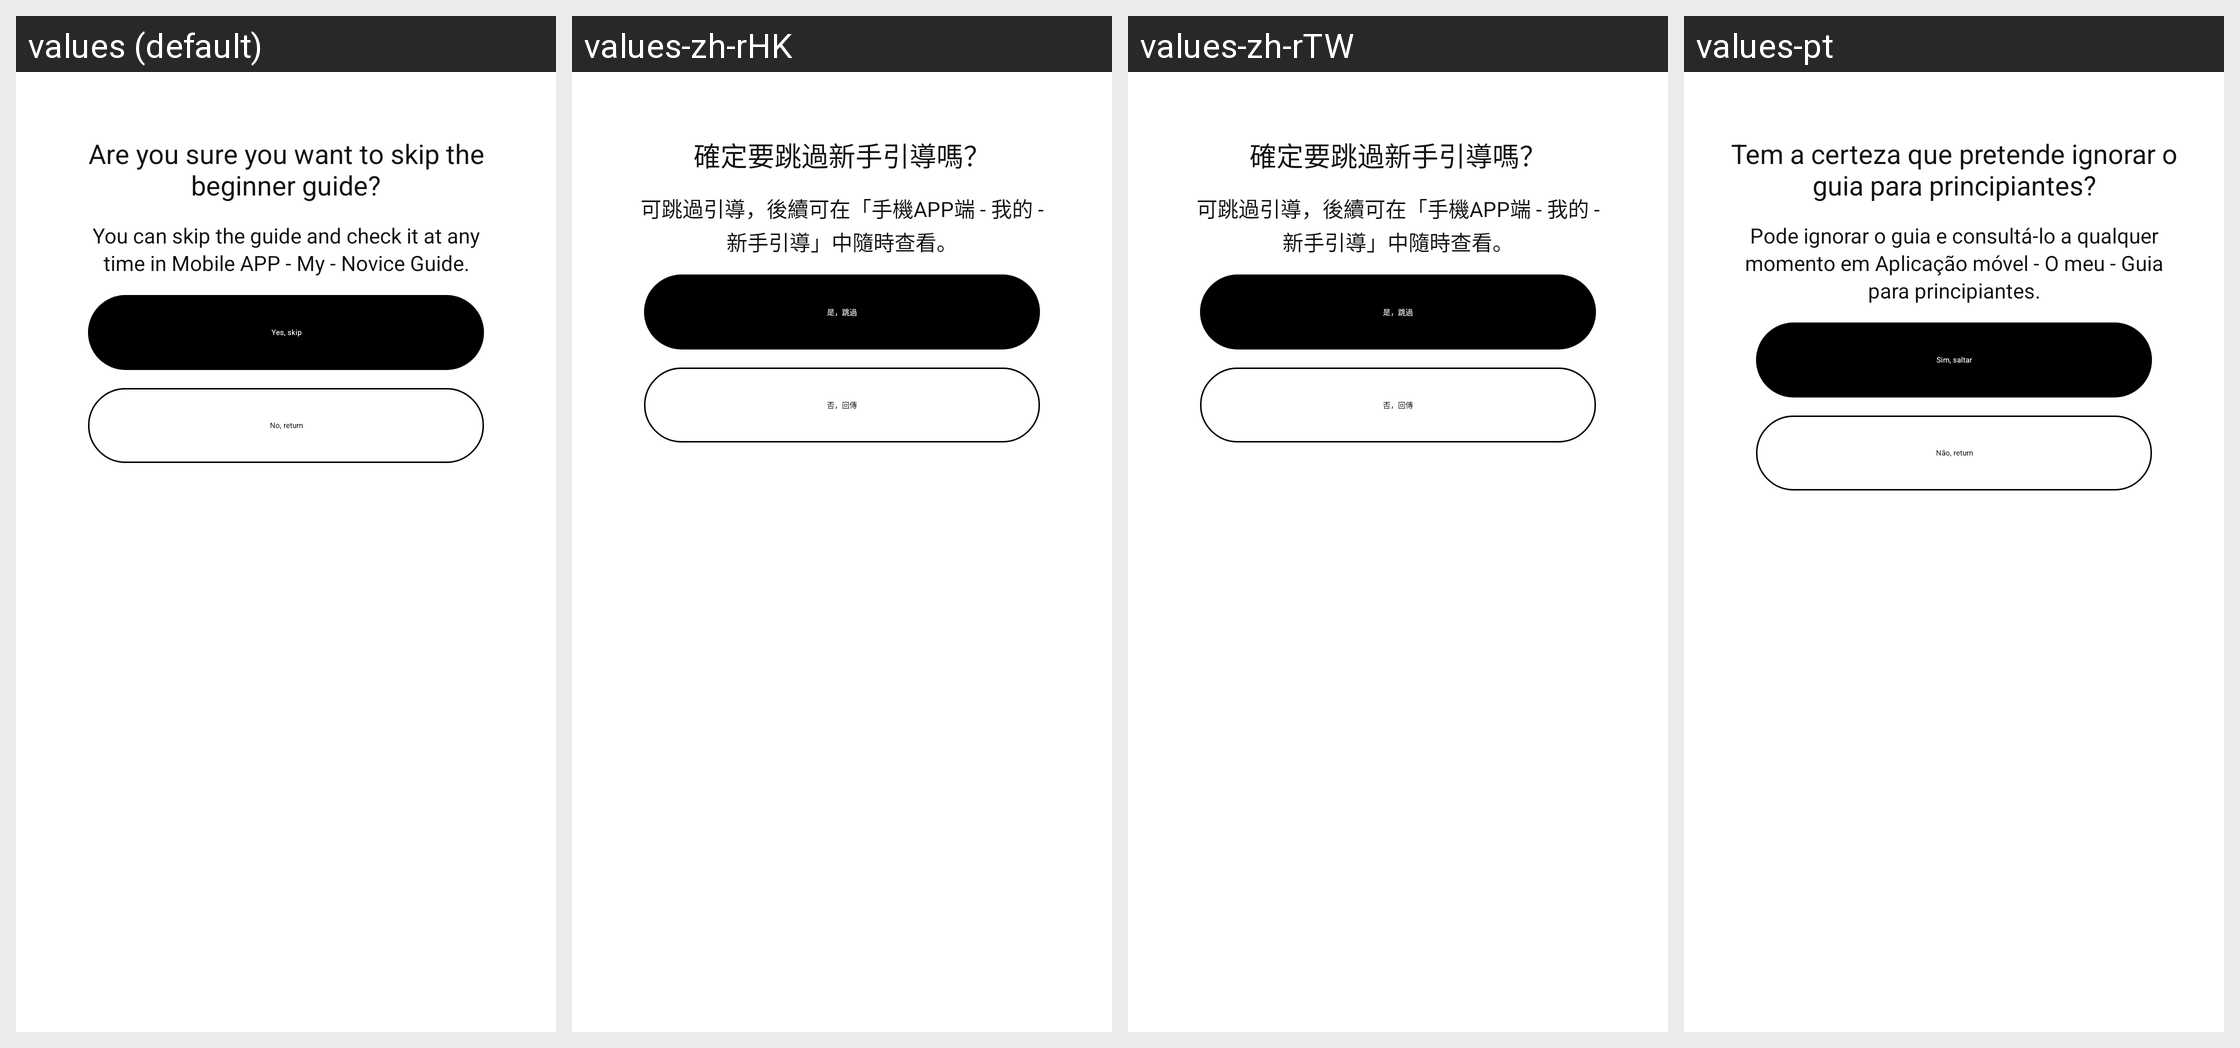

Translations of the strings shown on this Android screen, per locale in the grid:
Android screen res/layout/dialog_fragment_common.xml rendered under 4 locales, left to right: values (default), values-zh-rHK, values-zh-rTW, values-pt. Device: Nexus 5 (rendered at 1080×1920; each locale shown at half size, 540×960, under a caption strip naming it); theme Theme.GlassStudio.
Other locales in the repository, not shown: values-ar, values-de, values-es, values-fr, values-hi-rIN, values-in-rID, values-it-rIT, values-ja, values-ko-rKR, values-pt-rBR, values-ru-rRU, values-th-rTH, values-tr-rTR, values-vi-rVN, values-zh-rCN.
Strings drawn on this screen, with the default value and each locale's value (text and hints the layout hard-codes, and strings that could not be matched under every locale, appear in the picture but are not listed):

h_glass_218
  values: Are you sure you want to skip the beginner guide?
  values-zh-rHK: 確定要跳過新手引導嗎？
  values-zh-rTW: 確定要跳過新手引導嗎？
  values-pt: Tem a certeza que pretende ignorar o guia para principiantes?

h_glass_219
  values: You can skip the guide and check it at any time in Mobile APP - My - Novice Guide.
  values-zh-rHK: 可跳過引導，後續可在「手機APP端 - 我的 - 新手引導」中隨時查看。
  values-zh-rTW: 可跳過引導，後續可在「手機APP端 - 我的 - 新手引導」中隨時查看。
  values-pt: Pode ignorar o guia e consultá-lo a qualquer momento em Aplicação móvel - O meu - Guia para principiantes.

h_glass_220
  values: Yes, skip
  values-zh-rHK: 是，跳過
  values-zh-rTW: 是，跳過
  values-pt: Sim, saltar

h_glass_221
  values: No, return
  values-zh-rHK: 否，回傳
  values-zh-rTW: 否，回傳
  values-pt: Não, return
